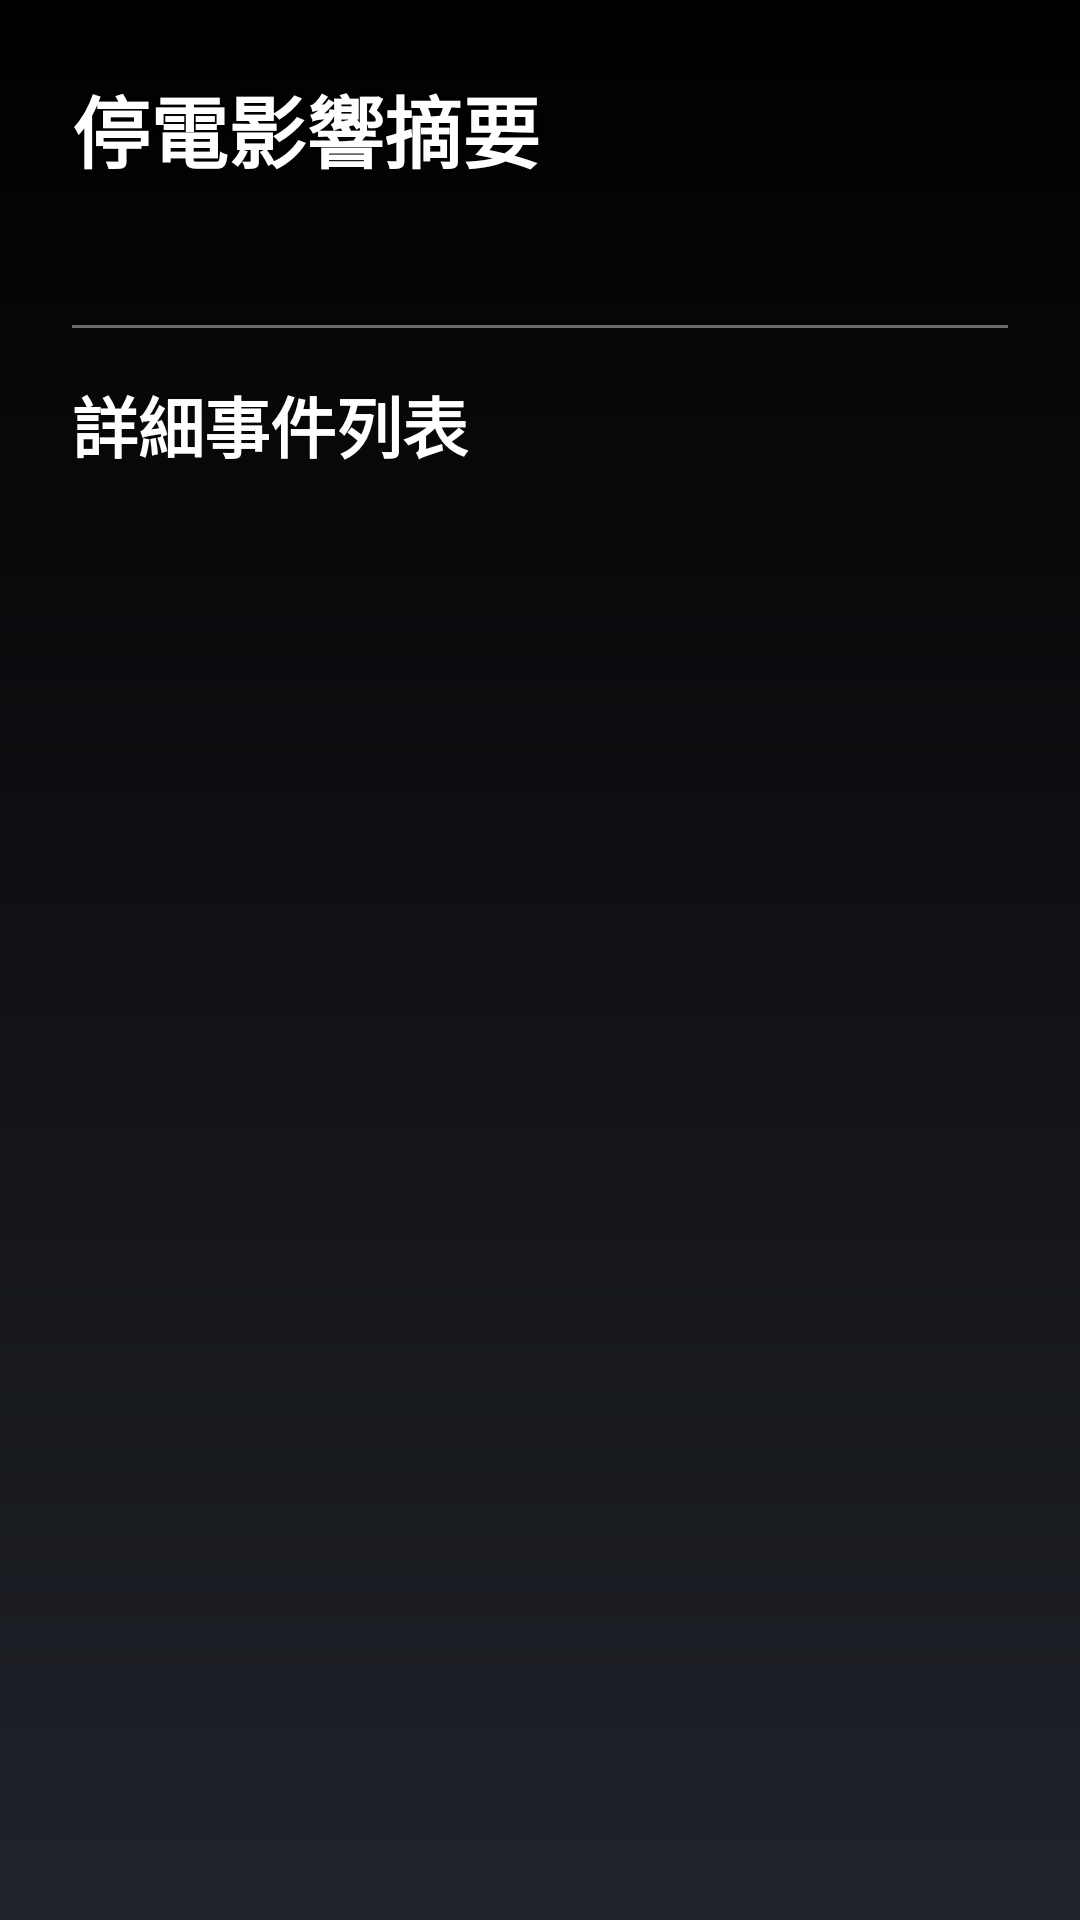

Reconstruct the res/layout file that produces this screen, plus the resources it refers to.
<!-- AndroidManifest.xml: activity theme Theme.DisasterPrevention -->
<!-- res/layout/activity_power_outage_detail.xml -->
<?xml version="1.0" encoding="utf-8"?>
<FrameLayout xmlns:android="http://schemas.android.com/apk/res/android"
    xmlns:app="http://schemas.android.com/apk/res-auto"
    xmlns:tools="http://schemas.android.com/tools"
    android:layout_width="match_parent"
    android:layout_height="match_parent"
    android:background="@drawable/bg_heavyrain_gradient"
    android:padding="24dp"
    tools:context=".PowerOutageDetailActivity">

    <ScrollView
        android:id="@+id/scroll_container"
        android:layout_width="match_parent"
        android:layout_height="match_parent"
        android:clipToPadding="false"
        android:fillViewport="true"
        android:scrollbars="vertical">

        <LinearLayout
            android:id="@+id/layout_has_data"
            android:layout_width="match_parent"
            android:layout_height="wrap_content"
            android:orientation="vertical"
            android:paddingBottom="40dp"
            tools:visibility="visible">

            <TextView
                android:id="@+id/tv_summary_title"
                android:layout_width="wrap_content"
                android:layout_height="wrap_content"
                android:text="停電影響摘要"
                android:textColor="#FFFFFF"
                android:textSize="26sp"
                android:textStyle="bold"
                android:shadowColor="#80000000"
                android:shadowDx="1"
                android:shadowDy="1"
                android:shadowRadius="3" />

            <TextView
                android:id="@+id/tv_summary_content"
                android:layout_width="match_parent"
                android:layout_height="wrap_content"
                android:layout_marginTop="6dp"
                android:textColor="#EAEAEA"
                android:textSize="18sp"
                tools:text="您的地址可能受到 2 個停電事件影響" />

            <View
                android:layout_width="match_parent"
                android:layout_height="1dp"
                android:layout_marginTop="16dp"
                android:layout_marginBottom="16dp"
                android:background="#66FFFFFF" />

            <TextView
                android:id="@+id/tv_details_title"
                android:layout_width="wrap_content"
                android:layout_height="wrap_content"
                android:text="詳細事件列表"
                android:textColor="#FFFFFF"
                android:textSize="22sp"
                android:textStyle="bold" />

            <androidx.recyclerview.widget.RecyclerView
                android:id="@+id/rv_outage_details"
                android:layout_width="match_parent"
                android:layout_height="wrap_content"
                android:layout_marginTop="12dp"
                app:layoutManager="androidx.recyclerview.widget.LinearLayoutManager"
                android:nestedScrollingEnabled="false"
                android:clipToPadding="false"
                android:paddingBottom="40dp" />

        </LinearLayout>
    </ScrollView>

    
    <LinearLayout
        android:id="@+id/layout_no_data"
        android:layout_width="wrap_content"
        android:layout_height="wrap_content"
        android:layout_gravity="center"
        android:gravity="center"
        android:orientation="vertical"
        android:visibility="gone">

        <TextView
            android:id="@+id/tv_no_data_message"
            android:layout_width="wrap_content"
            android:layout_height="wrap_content"
            android:text="您的地區目前沒有停電資訊"
            android:textColor="#F0F0F0"
            android:textSize="22sp"
            android:textStyle="bold" />

        <Button
            android:id="@+id/btn_back_to_home"
            android:layout_width="wrap_content"
            android:layout_height="wrap_content"
            android:layout_marginTop="24dp"
            android:backgroundTint="#F2CB05"
            android:paddingStart="24dp"
            android:paddingEnd="24dp"
            android:paddingTop="12dp"
            android:paddingBottom="12dp"
            android:text="返回主畫面"
            android:textColor="#000000"
            android:textSize="18sp"
            android:textStyle="bold"/>
    </LinearLayout>

</FrameLayout>
<!-- resources referenced by this layout -->
<resources>
  <!-- drawable bg_heavyrain_gradient (drawable) -->
  <?xml version="1.0" encoding="utf-8"?>
  <shape xmlns:android="http://schemas.android.com/apk/res/android"
  android:shape="rectangle">
  <gradient xmlns:android="http://schemas.android.com/apk/res/android"
      android:startColor="#20232A"
      android:endColor="#000000"
      android:angle="90" />
  </shape>
  <style name="Theme.DisasterPrevention" parent="Theme.AppCompat.Light.NoActionBar">
      <item name="colorPrimary">@color/purple_500</item>
      <item name="colorPrimaryDark">@color/purple_700</item>
      <item name="colorAccent">@color/teal_200</item>
  </style>
  <color name="purple_500">#6200EE</color>
  <color name="purple_700">#3700B3</color>
  <color name="teal_200">#03DAC5</color>
</resources>
